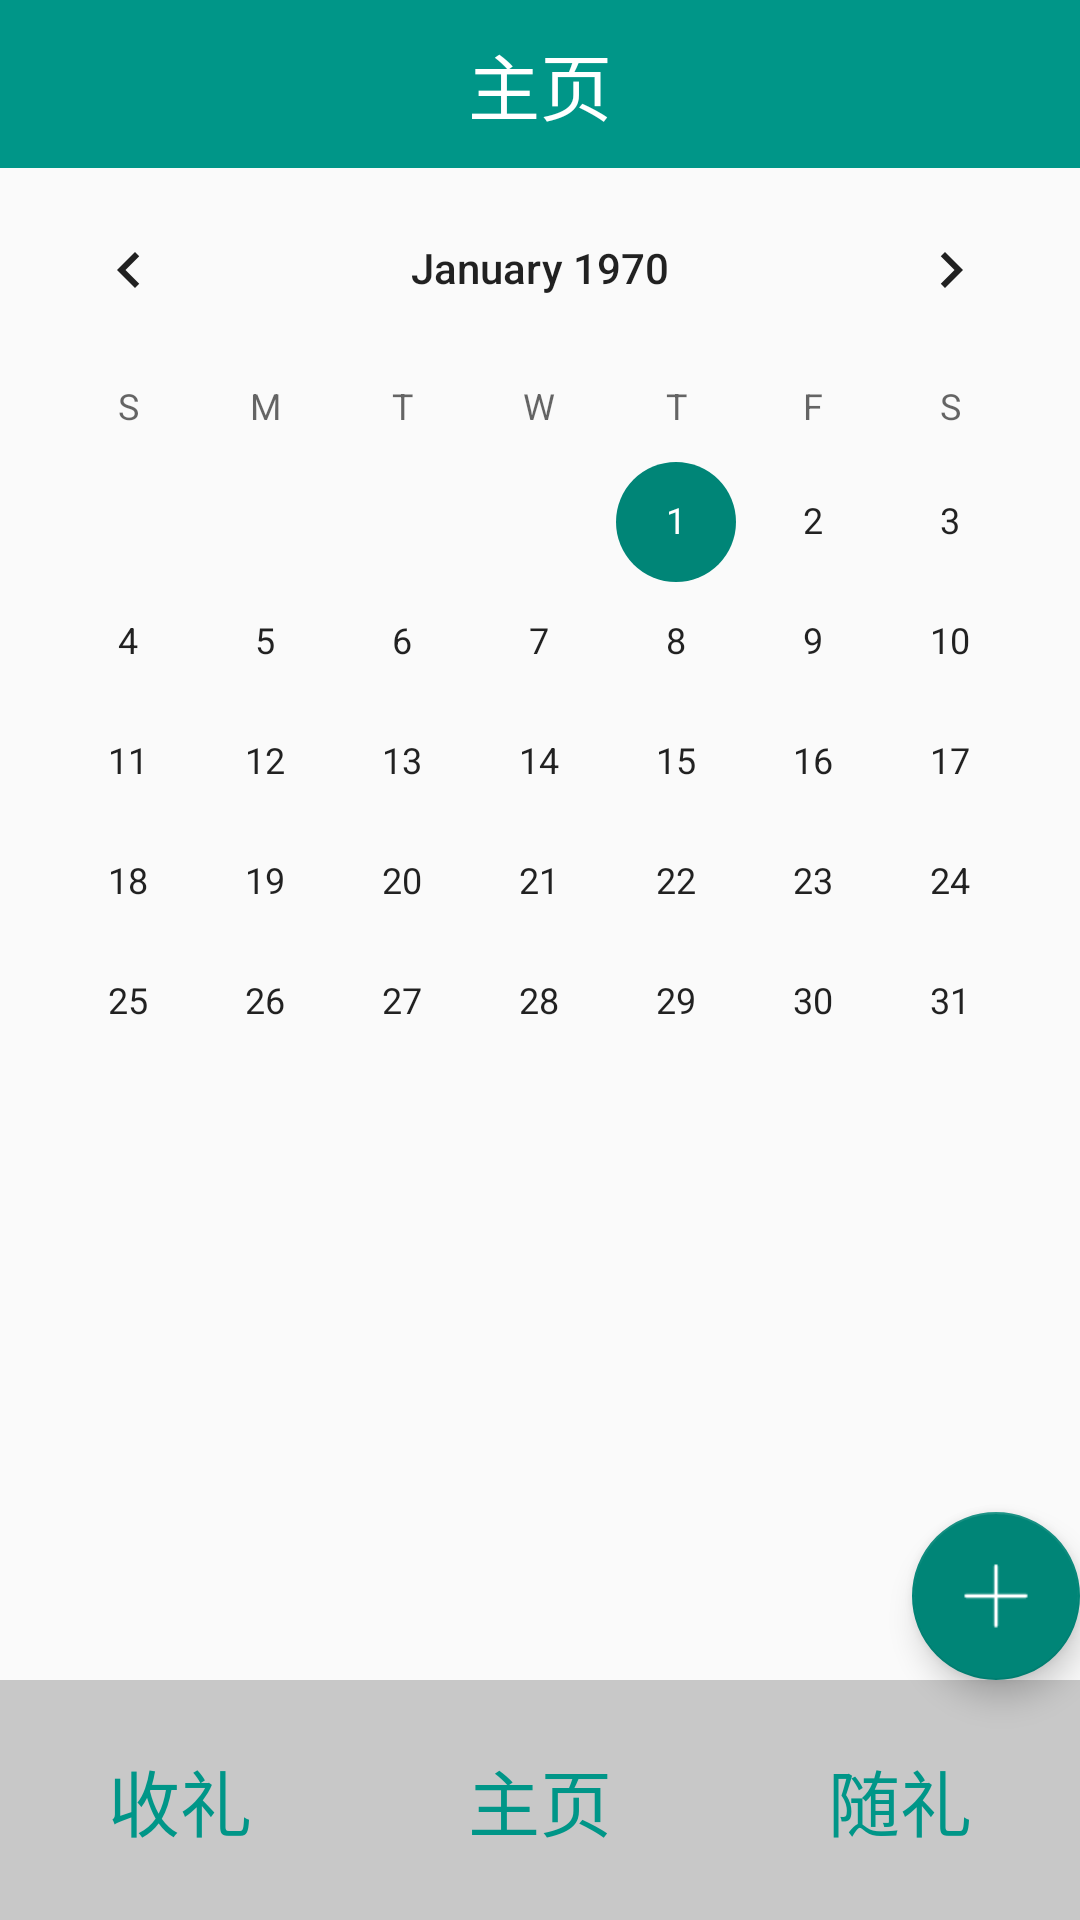

Android layout source for this screen:
<!-- AndroidManifest.xml: application theme WindowNoTitle -->
<!-- res/layout/activity_main.xml -->
<?xml version="1.0" encoding="utf-8"?>
<androidx.constraintlayout.widget.ConstraintLayout xmlns:android="http://schemas.android.com/apk/res/android"
    xmlns:app="http://schemas.android.com/apk/res-auto"
    xmlns:fab="http://schemas.android.com/apk/res-auto"
    xmlns:tools="http://schemas.android.com/tools"
    android:layout_width="match_parent"
    android:layout_height="match_parent"
    tools:context=".MainActivity">

    <RelativeLayout
        android:layout_width="match_parent"
        android:layout_height="match_parent">

        <androidx.appcompat.widget.Toolbar
            android:id="@+id/toolbar"
            android:layout_width="match_parent"
            android:layout_height="wrap_content"
            android:background="#009688"
            android:minHeight="?attr/actionBarSize"
            android:theme="?attr/actionBarTheme"
            tools:titleTextAppearance="@style/TextAppearance.AppCompat.Medium"
            tools:titleTextColor="#FFFFFF">

            <TextView
                android:layout_width="wrap_content"
                android:layout_height="wrap_content"
                android:layout_gravity="center"
                android:text="@string/homepage"
                android:textColor="#FFFFFF"
                android:textSize="24sp" />
        </androidx.appcompat.widget.Toolbar>

        <CalendarView
            android:id="@+id/calendarView"
            android:layout_width="match_parent"
            android:layout_height="wrap_content"
            android:layout_below="@+id/toolbar" />

        <RelativeLayout
            android:layout_width="match_parent"
            android:layout_height="match_parent"
            android:layout_below="@+id/calendarView"
            android:orientation="vertical">

            <ListView
                android:id="@+id/today_list"
                android:layout_width="match_parent"
                android:layout_height="match_parent"
                android:layout_above="@id/radioGroup"
                android:divider="@null"
                android:dividerHeight="6dp"
                android:padding="10dp"
                android:scrollbars="none" />
            <com.google.android.material.floatingactionbutton.FloatingActionButton
                android:id="@+id/FAB"
                android:layout_width="wrap_content"
                android:layout_height="wrap_content"
                android:layout_alignParentRight="true"
                android:layout_alignBottom="@id/today_list"
                android:clickable="true"
                android:onClick="onClick"
                fab:srcCompat="@drawable/add" />

            <RadioGroup
                android:id="@+id/radioGroup"
                android:layout_width="match_parent"
                android:layout_height="80dp"
                android:background="#C8C8C8"
                android:orientation="horizontal"
                android:weightSum="3"
                android:layout_alignParentBottom="true"
                >

                <RadioButton
                    android:id="@+id/button_in"
                    android:layout_width="wrap_content"
                    android:layout_height="match_parent"
                    android:layout_weight="1"
                    android:button="@null"
                    android:checked="true"
                    android:gravity="center"
                    android:onClick="onClick"
                    android:text="@string/in"
                    android:textColor="#009688"
                    android:textSize="24sp" />

                <RadioButton
                    android:id="@+id/button_home"
                    android:layout_width="wrap_content"
                    android:layout_height="match_parent"
                    android:layout_weight="1"
                    android:button="@null"
                    android:gravity="center"
                    android:onClick="onClick"
                    android:text="@string/homepage"
                    android:textColor="#009688"
                    android:textSize="24sp" />

                <RadioButton
                    android:id="@+id/button_out"
                    android:layout_width="wrap_content"
                    android:layout_height="match_parent"
                    android:layout_weight="1"
                    android:button="@null"
                    android:gravity="center"
                    android:onClick="onClick"
                    android:text="@string/out"
                    android:textColor="#009688"
                    android:textSize="24sp" />

            </RadioGroup>
        </RelativeLayout>
    </RelativeLayout>




</androidx.constraintlayout.widget.ConstraintLayout>
<!-- resources referenced by this layout -->
<resources>
  <!-- drawable add: png bitmap (drawable, 227 bytes) -->
  <string name="homepage">主页</string>
  <string name="in">收礼</string>
  <string name="out">随礼</string>
  <style name="WindowNoTitle" parent="Base.Theme.AppCompat.Light.DarkActionBar">
          <item name="windowNoTitle">true</item>
      </style>
</resources>
